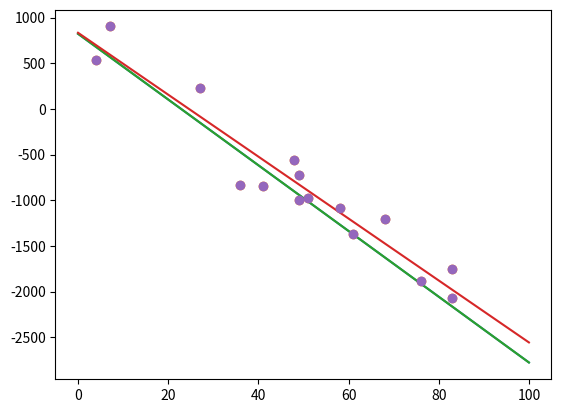

Python code for this plot:
# To add a new cell, type '# %%'
# To add a new markdown cell, type '# %% [markdown]'
# %%
import matplotlib.pyplot as plt
import numpy as np 
import random as rd 

func = lambda x : -36 * x + 823


# %%
x = np.linspace(0, 100, 100)
y = func(x)
new_x = [rd.randint(0,100) for i in range(15)]
new_y = [func(i) + rd.randint(-500, 500) for i in new_x]

plt.plot(x, y)
plt.plot(new_x, new_y, 'o')


# %%
a = new_x
b = new_y
b1 =(sum([i * g for i, g in zip(a, b)]) - (sum(a) * sum(b)) / (len(a))) / (sum([i ** 2 for i in a]) - (sum(a) ** 2 ) / (len(a)))
b1


# %%
b0 = sum(new_y) / len(new_x) - b1 * sum(new_x) / len(new_x)
b0


# %%
new_func = lambda x : b1 * x + b0


# %%
plt.plot(x, y)
plt.plot(x, new_func(x))
plt.plot(new_x, new_y, 'o')


# %%
# среднеквадратичная
m = 1
y_ = [new_func(i) for i in new_x]
Ecko = (sum([(a - b) ** 2 for a, b in zip(new_y, y_)])) / (len(new_x) - m - 1)
Ecko


# %%
# стандартная
Ect = Ecko ** 1/2
Ect


# %%
# изменчивость
y_sr = sum(new_y) / len(new_y)
Q = sum((a - y_sr) ** 2 for a in new_y)
Q


# %%
Qr = sum((new_func(b) - y_sr) ** 2 for b in new_x)
Qr


# %%
Qe = sum((a - new_func(b)) ** 2 for a ,b in zip(new_y, new_x))
Qe


# %%
# Коэф детерминации
r2 = Qr / Q
r2


# %%
# Коэф корреляции
r = 0
if b1 > 0:
    r = r2 ** 1/2
else:
    r = -(r2 ** 1/2)
r


# %%



# %%


